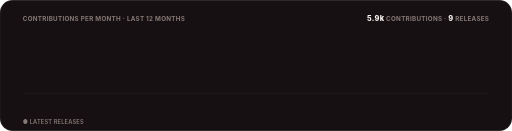
t = 0.00 s
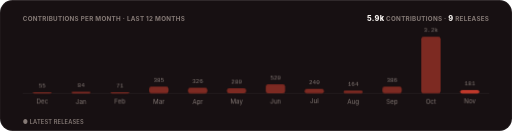
t = 1.30 s
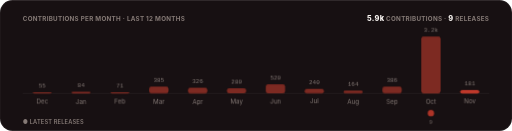
t = 1.48 s
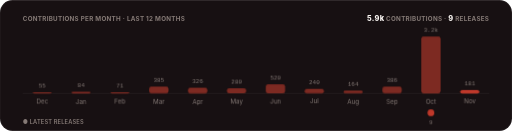
t = 1.65 s
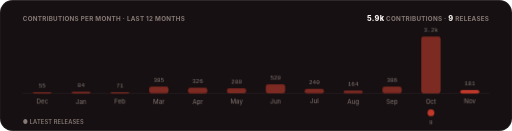
t = 1.83 s
t = 2.00 s: frame unchanged from t = 1.83 s, image omitted

The animated SVG that drew these frames (rendered in a browser with its animation timeline set to each time). Animation: 3 CSS @keyframes rules; one cycle of 2.00 s.

<svg xmlns="http://www.w3.org/2000/svg" width="900" height="230" viewBox="0 0 900 230" role="img" aria-label="Contributions per month and releases over the last twelve months">
  <title>Pulse</title>
  <style>
    text { font-family: -apple-system, BlinkMacSystemFont, 'Segoe UI', Inter, Roboto, Helvetica, Arial, sans-serif; }
    .mono { font-family: ui-monospace, SFMono-Regular, 'SF Mono', Menlo, Consolas, 'Liberation Mono', monospace; }
    .rise { opacity: 0; animation: rise .5s cubic-bezier(.2,.7,.2,1) forwards; }
    .bar { transform: scaleY(0); transform-box: fill-box; transform-origin: bottom; animation: grow .7s cubic-bezier(.2,.7,.2,1) forwards; }
    .pop { opacity: 0; animation: pop .4s cubic-bezier(.2,.7,.2,1) forwards; transform-box: fill-box; transform-origin: center; }
    @keyframes rise { from { opacity: 0; transform: translateY(6px); } to { opacity: 1; transform: translateY(0); } }
    @keyframes grow { to { transform: scaleY(1); } }
    @keyframes pop { from { opacity: 0; transform: scale(.3); } to { opacity: 1; transform: scale(1); } }
    @media (prefers-reduced-motion: reduce) { .rise, .bar, .pop { animation: none; opacity: 1; transform: none; } }
  </style>
  <defs><clipPath id="frame"><rect width="900" height="230" rx="22"/></clipPath></defs>
  <g clip-path="url(#frame)">
    <rect width="900" height="230" fill="#171012"/>
    <rect x="0.5" y="0.5" width="899" height="229" rx="22" fill="none" stroke="rgba(255,255,255,0.08)"/>
    <text x="40" y="36" font-size="11" font-weight="700" letter-spacing=".5" fill="#857a76">CONTRIBUTIONS PER MONTH · LAST 12 MONTHS</text>
    <text x="860" y="36" text-anchor="end" font-size="11" font-weight="700" letter-spacing=".5" fill="#857a76"><tspan font-size="13" font-weight="800" fill="#faf6f3">5.9k</tspan> CONTRIBUTIONS · <tspan font-size="13" font-weight="800" fill="#faf6f3">9</tspan> RELEASES</text>
    <line x1="40" y1="164" x2="860" y2="164" stroke="rgba(255,255,255,0.08)"/>
    
    <g class="rise" style="animation-delay:0.15s">
      <rect x="57.2" y="162" width="34" height="2" rx="4" fill="#7d2a22" class="bar" style="animation-delay:0.20s"/>
      <text x="74.2" y="154" text-anchor="middle" font-size="10.5" class="mono" fill="#857a76">55</text>
      <text x="74.2" y="182" text-anchor="middle" font-size="11" fill="#857a76">Dec</text>
      
    </g>
    <g class="rise" style="animation-delay:0.20s">
      <rect x="125.5" y="161" width="34" height="3" rx="4" fill="#7d2a22" class="bar" style="animation-delay:0.25s"/>
      <text x="142.5" y="153" text-anchor="middle" font-size="10.5" class="mono" fill="#857a76">84</text>
      <text x="142.5" y="182" text-anchor="middle" font-size="11" fill="#857a76">Jan</text>
      
    </g>
    <g class="rise" style="animation-delay:0.25s">
      <rect x="193.8" y="162" width="34" height="2" rx="4" fill="#7d2a22" class="bar" style="animation-delay:0.30s"/>
      <text x="210.8" y="154" text-anchor="middle" font-size="10.5" class="mono" fill="#857a76">71</text>
      <text x="210.8" y="182" text-anchor="middle" font-size="11" fill="#857a76">Feb</text>
      
    </g>
    <g class="rise" style="animation-delay:0.30s">
      <rect x="262.2" y="152" width="34" height="12" rx="4" fill="#7d2a22" class="bar" style="animation-delay:0.35s"/>
      <text x="279.2" y="144" text-anchor="middle" font-size="10.5" class="mono" fill="#857a76">385</text>
      <text x="279.2" y="182" text-anchor="middle" font-size="11" fill="#857a76">Mar</text>
      
    </g>
    <g class="rise" style="animation-delay:0.35s">
      <rect x="330.5" y="154" width="34" height="10" rx="4" fill="#7d2a22" class="bar" style="animation-delay:0.40s"/>
      <text x="347.5" y="146" text-anchor="middle" font-size="10.5" class="mono" fill="#857a76">326</text>
      <text x="347.5" y="182" text-anchor="middle" font-size="11" fill="#857a76">Apr</text>
      
    </g>
    <g class="rise" style="animation-delay:0.40s">
      <rect x="398.8" y="155" width="34" height="9" rx="4" fill="#7d2a22" class="bar" style="animation-delay:0.45s"/>
      <text x="415.8" y="147" text-anchor="middle" font-size="10.5" class="mono" fill="#857a76">280</text>
      <text x="415.8" y="182" text-anchor="middle" font-size="11" fill="#857a76">May</text>
      
    </g>
    <g class="rise" style="animation-delay:0.45s">
      <rect x="467.2" y="148" width="34" height="16" rx="4" fill="#7d2a22" class="bar" style="animation-delay:0.50s"/>
      <text x="484.2" y="140" text-anchor="middle" font-size="10.5" class="mono" fill="#857a76">520</text>
      <text x="484.2" y="182" text-anchor="middle" font-size="11" fill="#857a76">Jun</text>
      
    </g>
    <g class="rise" style="animation-delay:0.50s">
      <rect x="535.5" y="156" width="34" height="8" rx="4" fill="#7d2a22" class="bar" style="animation-delay:0.55s"/>
      <text x="552.5" y="148" text-anchor="middle" font-size="10.5" class="mono" fill="#857a76">240</text>
      <text x="552.5" y="182" text-anchor="middle" font-size="11" fill="#857a76">Jul</text>
      
    </g>
    <g class="rise" style="animation-delay:0.55s">
      <rect x="603.8" y="159" width="34" height="5" rx="4" fill="#7d2a22" class="bar" style="animation-delay:0.60s"/>
      <text x="620.8" y="151" text-anchor="middle" font-size="10.5" class="mono" fill="#857a76">164</text>
      <text x="620.8" y="182" text-anchor="middle" font-size="11" fill="#857a76">Aug</text>
      
    </g>
    <g class="rise" style="animation-delay:0.60s">
      <rect x="672.2" y="152" width="34" height="12" rx="4" fill="#7d2a22" class="bar" style="animation-delay:0.65s"/>
      <text x="689.2" y="144" text-anchor="middle" font-size="10.5" class="mono" fill="#857a76">386</text>
      <text x="689.2" y="182" text-anchor="middle" font-size="11" fill="#857a76">Sep</text>
      
    </g>
    <g class="rise" style="animation-delay:0.65s">
      <rect x="740.5" y="64" width="34" height="100" rx="4" fill="#7d2a22" class="bar" style="animation-delay:0.70s"/>
      <text x="757.5" y="56" text-anchor="middle" font-size="10.5" class="mono" fill="#857a76">3.2k</text>
      <text x="757.5" y="182" text-anchor="middle" font-size="11" fill="#857a76">Oct</text>
      <g class="pop" style="animation-delay:1.30s"><circle cx="757.5" cy="198" r="6" fill="#c0392b"/><text x="757.5" y="218" text-anchor="middle" font-size="10" class="mono" fill="#857a76">9</text></g>
    </g>
    <g class="rise" style="animation-delay:0.70s">
      <rect x="808.8" y="158" width="34" height="6" rx="4" fill="#c0392b" class="bar" style="animation-delay:0.75s"/>
      <text x="825.8" y="150" text-anchor="middle" font-size="10.5" class="mono" fill="#857a76">181</text>
      <text x="825.8" y="182" text-anchor="middle" font-size="11" fill="#857a76">Nov</text>
      
    </g>
    <text x="40" y="218" font-size="10" font-weight="600" letter-spacing=".3" fill="#857a76">● LATEST RELEASES</text>
  </g>
</svg>
